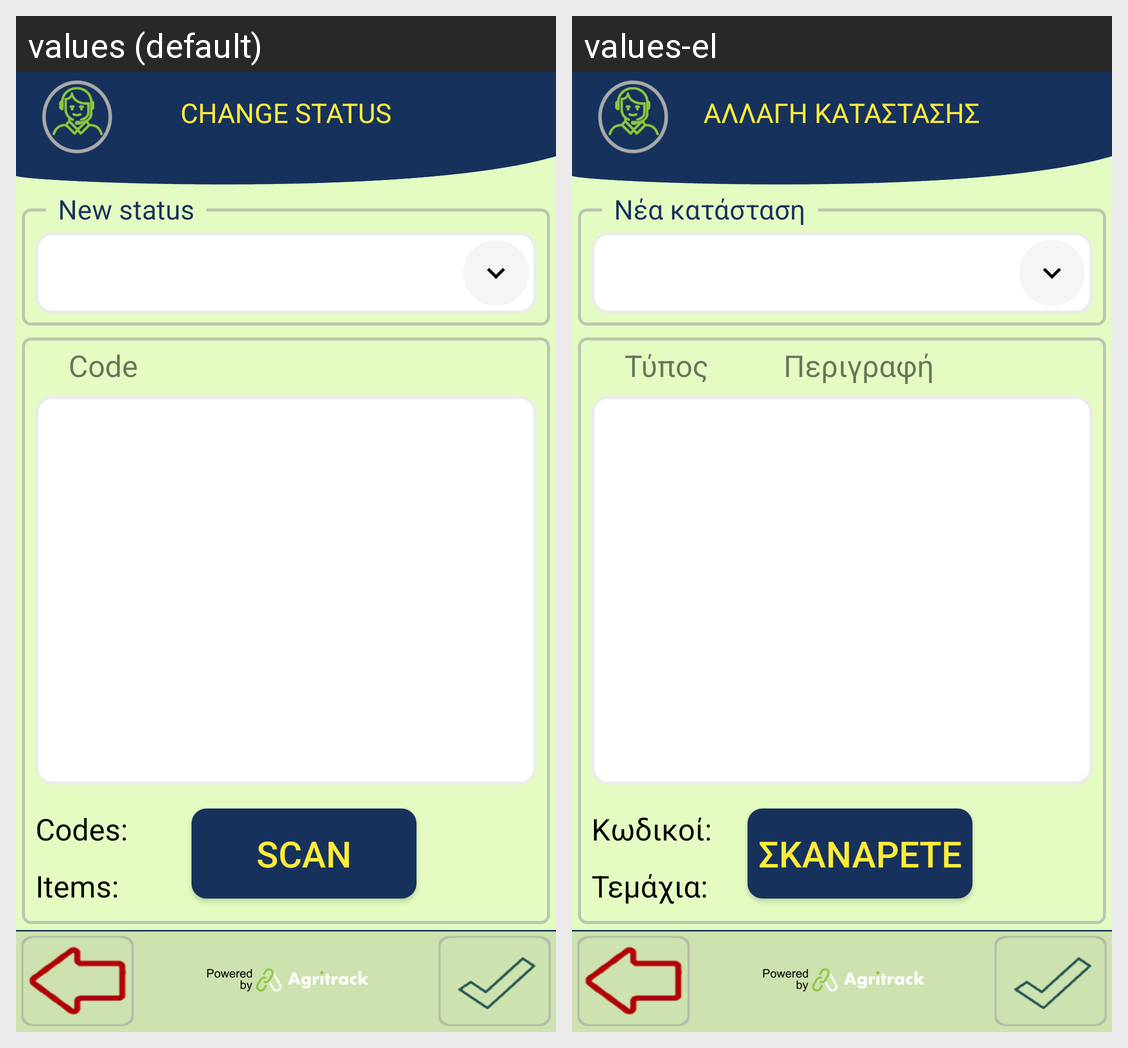

The Android screen above is rendered under two locales of the same app. Produce the string resources it draws, with the default and per-locale values.
Android screen res/layout/activity_hotel_change_status.xml rendered under 2 locales, left to right: values (default), values-el. Device: Nexus 5 (rendered at 1080×1920; each locale shown at half size, 540×960, under a caption strip naming it); theme FishTrack.
Strings drawn on this screen, with the default value and each locale's value (text and hints the layout hard-codes, and strings that could not be matched under every locale, appear in the picture but are not listed):

title_status
  values: CHANGE STATUS
  values-el: ΑΛΛΑΓΗ ΚΑΤΑΣΤΑΣΗΣ

new_status
  values: New status
  values-el: Νέα κατάσταση

scan_assets
  values: SCAN
  values-el: ΣΚΑΝΑΡΕΤΕ

inventory_header
  values: Code           Description                        #
  values-el: Τύπος          Περιγραφή                        #

inventory_codes
  values: Codes:
  values-el: Κωδικοί:

inventory_items
  values: Items:
  values-el: Τεμάχια:
